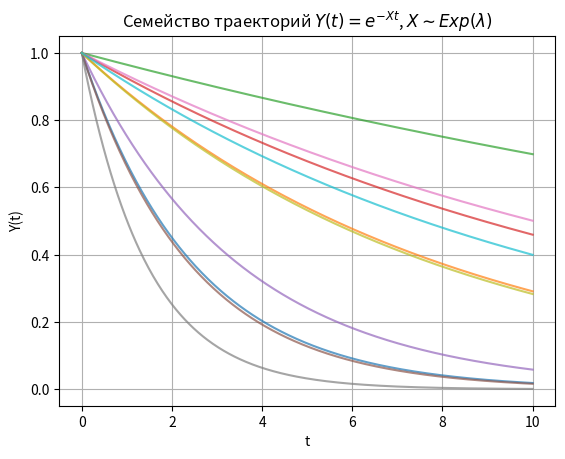
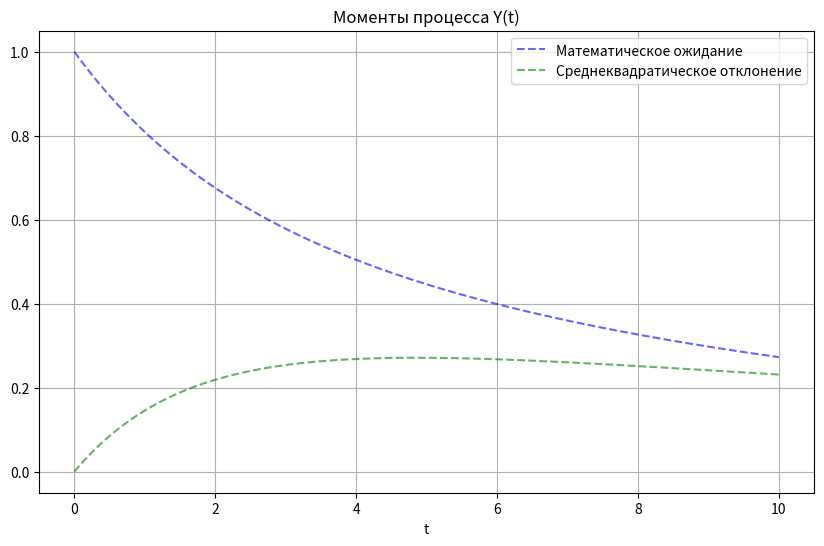
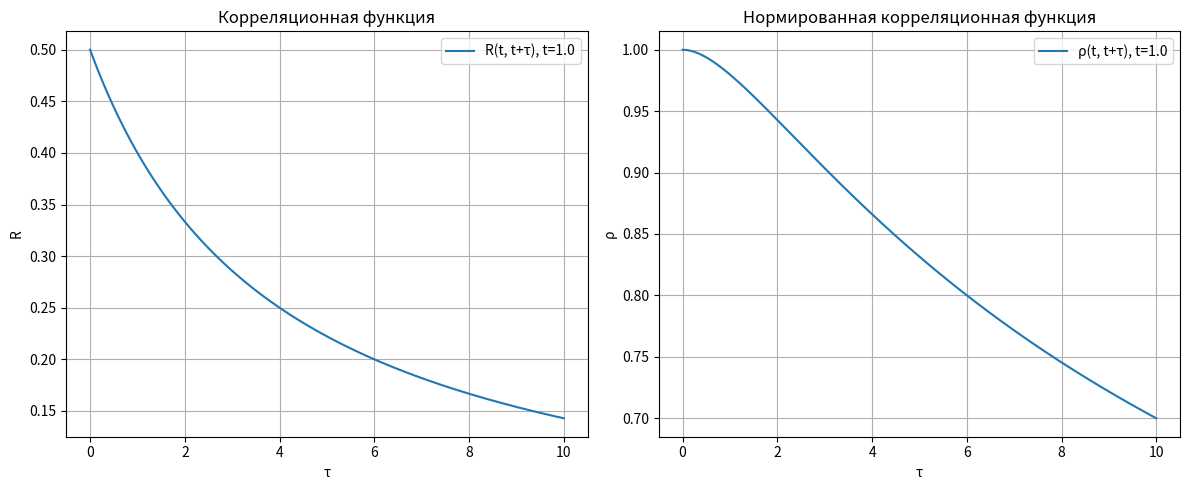

Write Python code to recreate these figures, in order.
import numpy as np
import matplotlib.pyplot as plt

lambda_param = 2.0  # Интенсивность экспоненциального распределения
num_trajectories = 10  # Количество траекторий
t = np.linspace(0, 10, 500)  # Временная сетка

# Генерация траекторий 
Y_all = []
for _ in range(num_trajectories):
    X = np.random.exponential(1/lambda_param)
    Y = np.exp(-X * t)
    Y_all.append(Y)
    plt.plot(t, Y, alpha=0.7)

Y_all_np = np.array(Y_all)

plt.title(r"Семейство траекторий $Y(t) = e^{-Xt}$, $X \sim Exp(\lambda)$")
plt.xlabel('t')
plt.ylabel('Y(t)')
plt.grid(True)
plt.show()

print(f"Траектории процесса:\n{Y_all_np}\n")

# Моменты процесса
Ey_np = np.mean(Y_all_np, axis=0)
VarY_np = np.var(Y_all_np, axis=0)
StdY_np = np.std(Y_all_np, axis=0)

plt.figure(figsize=(10,6))
plt.plot(t, Ey_np, '--', label='Математическое ожидание', color='blue', alpha=0.6)
plt.plot(t, StdY_np, '--', label='Среднеквадратическое отклонение', color='green', alpha=0.6)
plt.xlabel('t')
plt.title('Моменты процесса Y(t)')
plt.legend()
plt.grid(True)
plt.show()

print("Моменты процесса Y(t):")
print(f"Математическое ожидание:\n{Ey_np}\n")
print(f"Дисперсия:\n{VarY_np}\n")
print(f"Среднеквадратическое отклонение:\n{StdY_np}\n")

# Корреляционная функция и нормированная корреляционная функция
t0 = 1.0  

def R(t1, t2):
    return lambda_param / (lambda_param + t1 + t2)

def rho(t1, t2):
    return np.sqrt((lambda_param + 2*t1) * (lambda_param + 2*t2)) / (lambda_param + t1 + t2)

R_vals = [R(t0, t0 + d) for d in t]
rho_vals = [rho(t0, t0 + d) for d in t]

plt.figure(figsize=(12,5))

plt.subplot(1,2,1)
plt.plot(t, R_vals, label=f"R(t, t+τ), t={t0}")
plt.xlabel("τ")
plt.ylabel("R")
plt.title("Корреляционная функция")
plt.grid(True)
plt.legend()

plt.subplot(1,2,2)
plt.plot(t, rho_vals, label=f"ρ(t, t+τ), t={t0}")
plt.xlabel("τ")
plt.ylabel("ρ")
plt.title("Нормированная корреляционная функция")
plt.grid(True)
plt.legend()

plt.tight_layout()
plt.show()

print("Анализ процесса Y(t) = exp(-X t), X ~ Exp(λ):")
print("Процесс нестационарен: его математическое ожидание и дисперсия зависят от времени.")
print("Процесс эргодичен по среднему: среднее по времени совпадает с математическим ожиданием.")